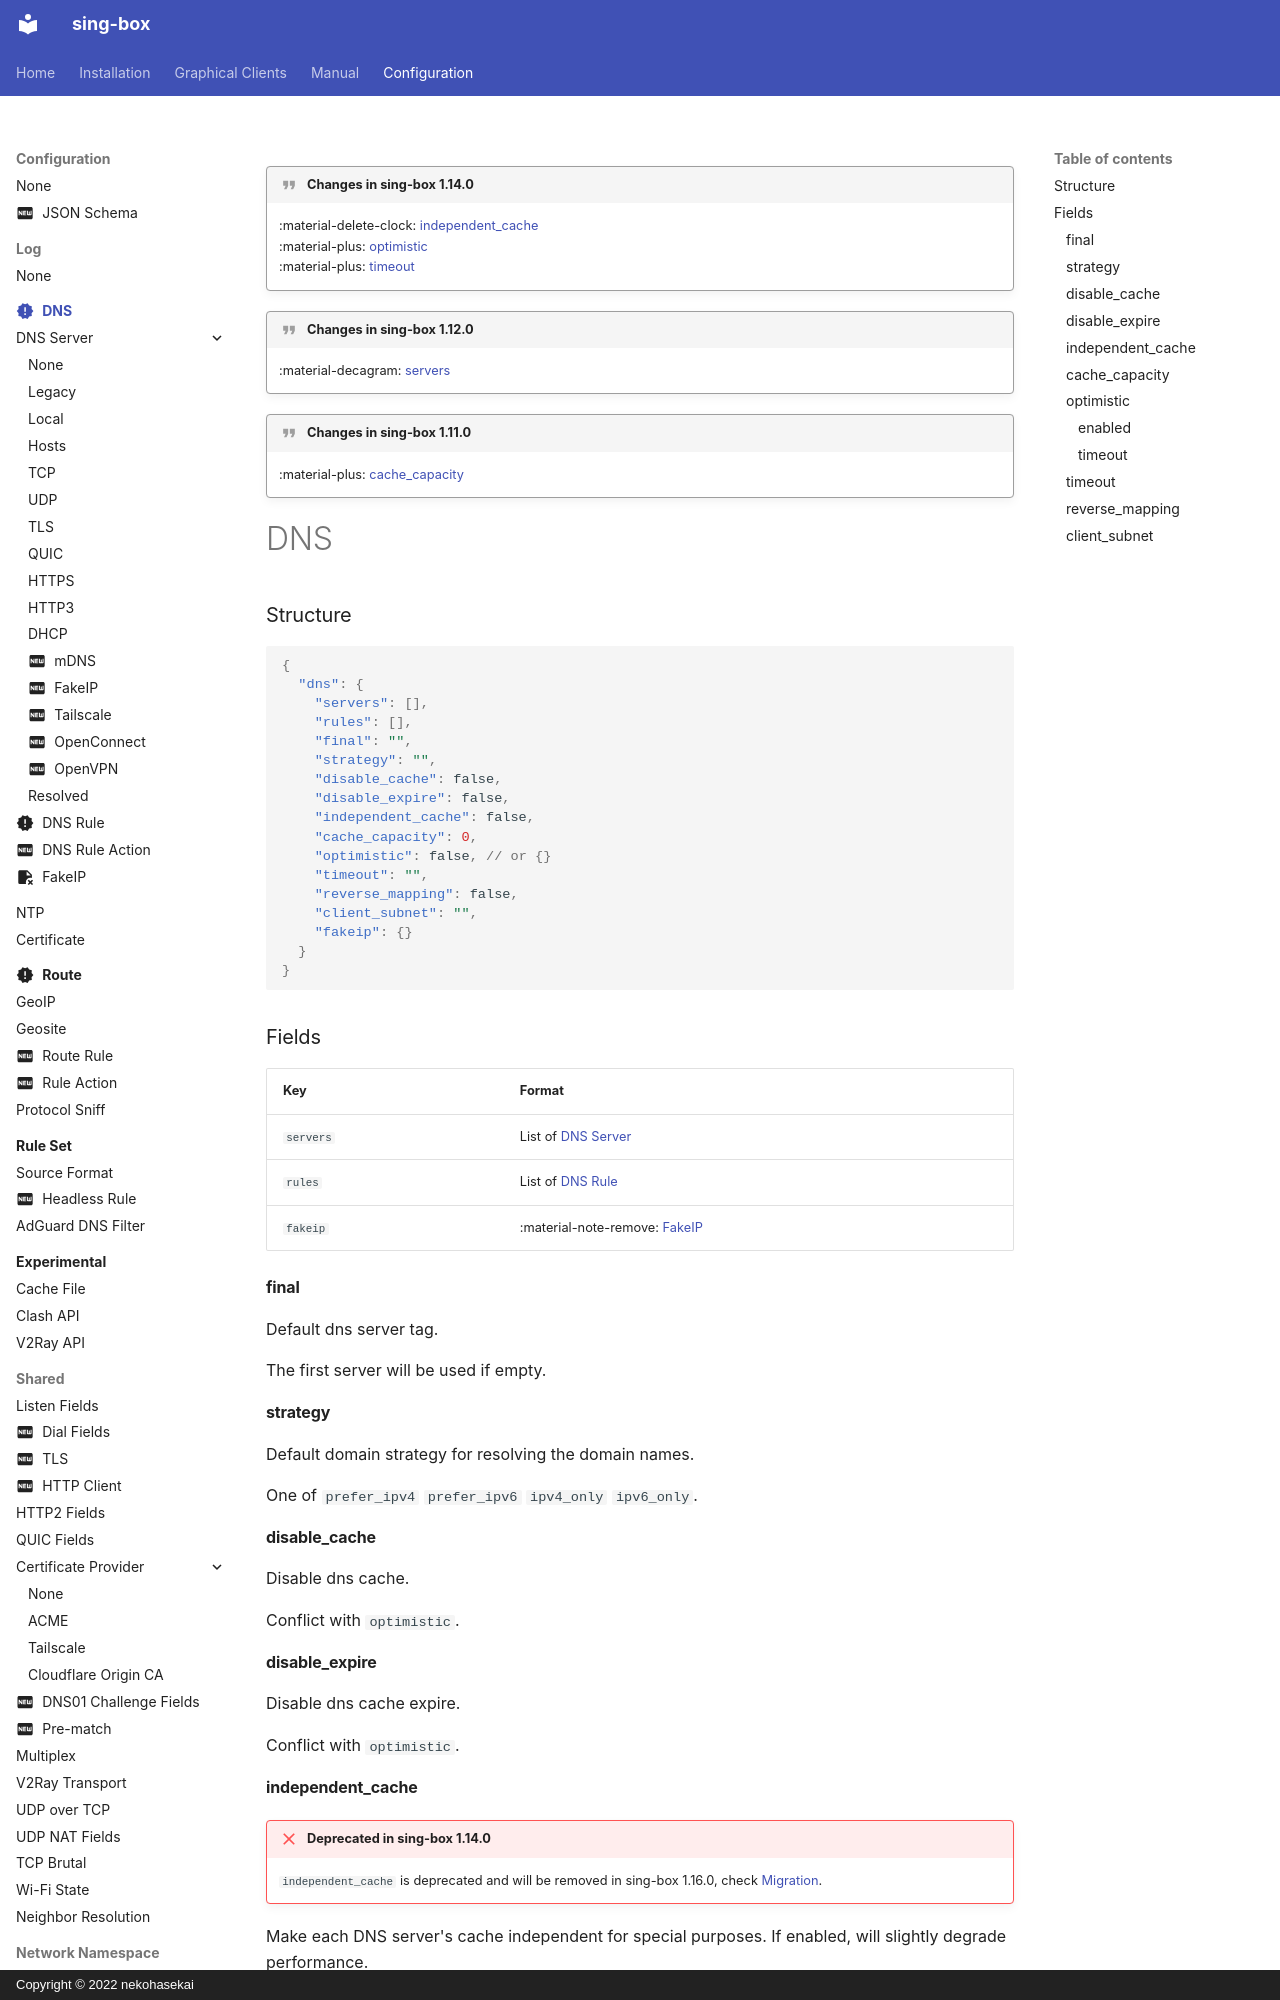

repository: SagerNet/sing-box · page: configuration/dns/index.html · generator: mkdocs · copyright: Copyright © 2022 nekohasekai

---
icon: material/alert-decagram
---

!!! quote "Changes in sing-box 1.14.0"

    :material-delete-clock: [independent_cache](#independent_cache)  
    :material-plus: [optimistic](#optimistic)  
    :material-plus: [timeout](#timeout)

!!! quote "Changes in sing-box 1.12.0"

    :material-decagram: [servers](./server/)

!!! quote "Changes in sing-box 1.11.0"

    :material-plus: [cache_capacity](#cache_capacity)

# DNS

### Structure

```json
{
  "dns": {
    "servers": [],
    "rules": [],
    "final": "",
    "strategy": "",
    "disable_cache": false,
    "disable_expire": false,
    "independent_cache": false,
    "cache_capacity": 0,
    "optimistic": false, // or {}
    "timeout": "",
    "reverse_mapping": false,
    "client_subnet": "",
    "fakeip": {}
  }
}

```

### Fields

| Key       | Format                          |
|-----------|---------------------------------|
| `servers` | List of [DNS Server](./server/) |
| `rules`   | List of [DNS Rule](./rule/)     |
| `fakeip`  | :material-note-remove: [FakeIP](./fakeip/) |

#### final

Default dns server tag.

The first server will be used if empty.

#### strategy

Default domain strategy for resolving the domain names.

One of `prefer_ipv4` `prefer_ipv6` `ipv4_only` `ipv6_only`.

#### disable_cache

Disable dns cache.

Conflict with `optimistic`.

#### disable_expire

Disable dns cache expire.

Conflict with `optimistic`.

#### independent_cache

!!! failure "Deprecated in sing-box 1.14.0"

    `independent_cache` is deprecated and will be removed in sing-box 1.16.0, check [Migration](/migration/#migrate-independent-dns-cache).

Make each DNS server's cache independent for special purposes. If enabled, will slightly degrade performance.
